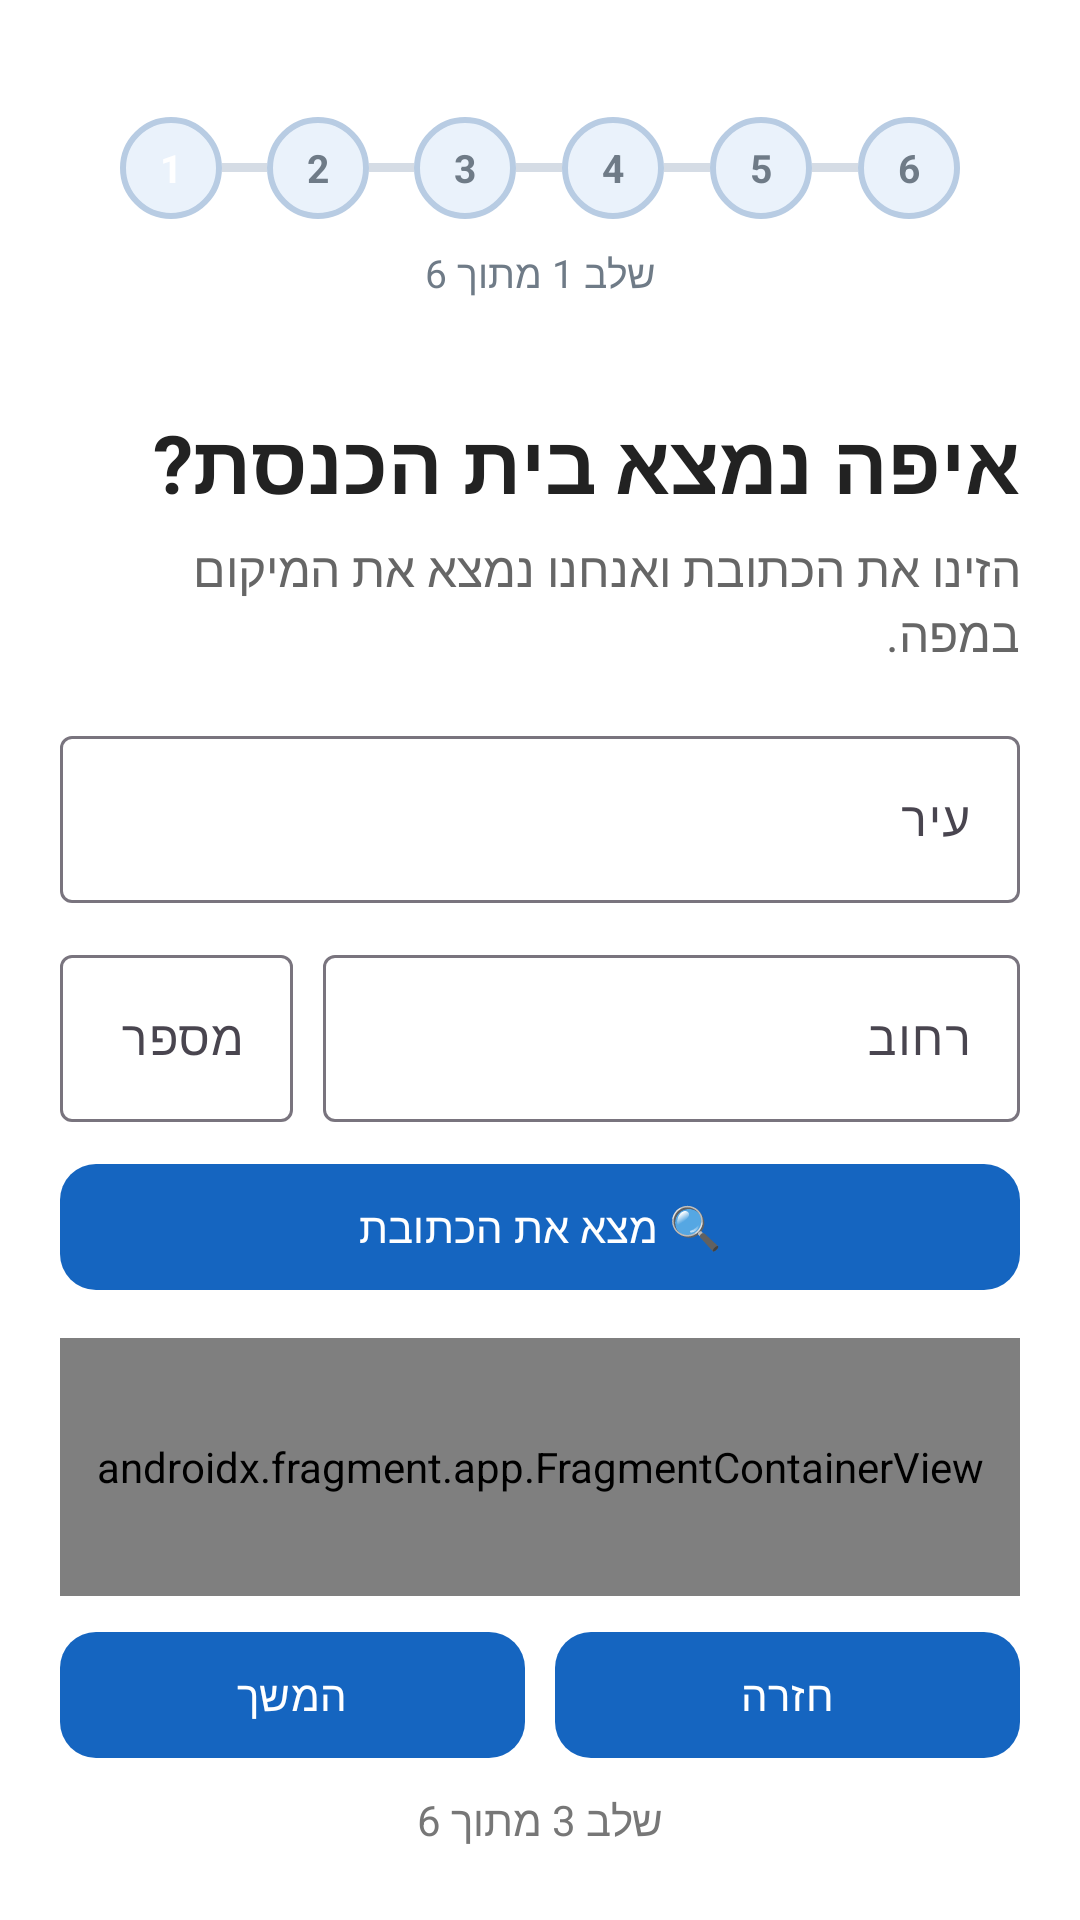

Layout XML and referenced resources for this Android screen:
<!-- AndroidManifest.xml: application theme Theme.DrawerAppSyn -->
<!-- res/layout/fragment_add_synagogue_03_location.xml -->
<?xml version="1.0" encoding="utf-8"?>
<androidx.constraintlayout.widget.ConstraintLayout
    xmlns:android="http://schemas.android.com/apk/res/android"
    xmlns:app="http://schemas.android.com/apk/res-auto"
    android:layout_width="match_parent"
    android:layout_height="match_parent"
    android:background="@android:color/white"
    android:padding="20dp"
    android:layoutDirection="rtl">




    <include
        android:id="@+id/registrationProgressInclude"
        layout="@layout/registration_progress"
        android:layout_width="0dp"
        android:layout_height="wrap_content"
        android:layout_marginStart="20dp"
        android:layout_marginEnd="20dp"
        android:layout_marginTop="8dp"
        app:layout_constraintTop_toTopOf="parent"
        app:layout_constraintStart_toStartOf="parent"
        app:layout_constraintEnd_toEndOf="parent" />


    <TextView
        android:id="@+id/textTitle"
        android:layout_width="0dp"
        android:layout_height="wrap_content"
        android:text="איפה נמצא בית הכנסת?"
        android:textColor="#222222"
        android:textSize="27sp"
        android:textStyle="bold"
        android:layout_marginTop="16dp"
        app:layout_constraintTop_toBottomOf="@id/registrationProgressInclude"
        app:layout_constraintStart_toStartOf="parent"
        app:layout_constraintEnd_toEndOf="parent" />

    <TextView
        android:id="@+id/textSubtitle"
        android:layout_width="0dp"
        android:layout_height="wrap_content"
        android:text="הזינו את הכתובת ואנחנו נמצא את המיקום במפה."
        android:textColor="#666666"
        android:textSize="16sp"
        android:layout_marginTop="6dp"
        app:layout_constraintTop_toBottomOf="@id/textTitle"
        app:layout_constraintStart_toStartOf="parent"
        app:layout_constraintEnd_toEndOf="parent" />

    <com.google.android.material.textfield.TextInputLayout
        android:id="@+id/cityInputLayout"
        android:layout_width="0dp"
        android:layout_height="wrap_content"
        android:layout_marginTop="18dp"
        android:hint="עיר"
        app:boxBackgroundMode="outline"
        app:layout_constraintTop_toBottomOf="@id/textSubtitle"
        app:layout_constraintStart_toStartOf="parent"
        app:layout_constraintEnd_toEndOf="parent">

        <com.google.android.material.textfield.TextInputEditText
            android:id="@+id/editTextCity"
            android:layout_width="match_parent"
            android:layout_height="wrap_content"
            android:inputType="textCapSentences"
            android:maxLines="1" />

    </com.google.android.material.textfield.TextInputLayout>

    <LinearLayout
        android:id="@+id/addressRow"
        android:layout_width="0dp"
        android:layout_height="wrap_content"
        android:orientation="horizontal"
        android:layout_marginTop="12dp"
        app:layout_constraintTop_toBottomOf="@id/cityInputLayout"
        app:layout_constraintStart_toStartOf="parent"
        app:layout_constraintEnd_toEndOf="parent">

        <com.google.android.material.textfield.TextInputLayout
            android:id="@+id/streetInputLayout"
            android:layout_width="0dp"
            android:layout_height="wrap_content"
            android:layout_weight="3"
            android:hint="רחוב"
            app:boxBackgroundMode="outline">

            <com.google.android.material.textfield.TextInputEditText
                android:id="@+id/editTextStreet"
                android:layout_width="match_parent"
                android:layout_height="wrap_content"
                android:inputType="textCapSentences"
                android:maxLines="1" />

        </com.google.android.material.textfield.TextInputLayout>

        <Space
            android:layout_width="10dp"
            android:layout_height="1dp" />

        <com.google.android.material.textfield.TextInputLayout
            android:id="@+id/houseNumberInputLayout"
            android:layout_width="0dp"
            android:layout_height="wrap_content"
            android:layout_weight="1"
            android:hint="מספר"
            app:boxBackgroundMode="outline">

            <com.google.android.material.textfield.TextInputEditText
                android:id="@+id/editTextHouseNumber"
                android:layout_width="match_parent"
                android:layout_height="wrap_content"
                android:inputType="text"
                android:maxLines="1" />

        </com.google.android.material.textfield.TextInputLayout>

    </LinearLayout>

    <com.google.android.material.button.MaterialButton
        android:id="@+id/buttonFindAddress"
        android:layout_width="0dp"
        android:layout_height="wrap_content"
        android:text="🔍 מצא את הכתובת"
        android:minHeight="50dp"
        android:layout_marginTop="10dp"
        app:cornerRadius="12dp"
        app:layout_constraintTop_toBottomOf="@id/addressRow"
        app:layout_constraintStart_toStartOf="parent"
        app:layout_constraintEnd_toEndOf="parent" />

    <androidx.fragment.app.FragmentContainerView
        android:id="@+id/map"
        android:name="com.google.android.gms.maps.SupportMapFragment"
        android:layout_width="0dp"
        android:layout_height="0dp"
        android:layout_marginTop="12dp"
        android:layout_marginBottom="8dp"
        app:layout_constraintTop_toBottomOf="@id/buttonFindAddress"
        app:layout_constraintBottom_toTopOf="@id/navigationButtons"
        app:layout_constraintStart_toStartOf="parent"
        app:layout_constraintEnd_toEndOf="parent" />

    <LinearLayout
        android:id="@+id/navigationButtons"
        android:layout_width="0dp"
        android:layout_height="wrap_content"
        android:orientation="horizontal"
        android:gravity="center_vertical"
        android:layout_marginBottom="30dp"
        app:layout_constraintBottom_toBottomOf="parent"
        app:layout_constraintStart_toStartOf="parent"
        app:layout_constraintEnd_toEndOf="parent">

        <com.google.android.material.button.MaterialButton
            android:id="@+id/buttonBack"
            android:layout_width="0dp"
            android:layout_height="wrap_content"
            android:layout_weight="1"
            android:text="חזרה"
            android:minHeight="50dp"
            app:cornerRadius="12dp" />

        <Space
            android:layout_width="10dp"
            android:layout_height="1dp" />

        <com.google.android.material.button.MaterialButton
            android:id="@+id/buttonNext"
            android:layout_width="0dp"
            android:layout_height="wrap_content"
            android:layout_weight="1"
            android:text="המשך"
            android:minHeight="50dp"
            app:cornerRadius="12dp" />

    </LinearLayout>

    <TextView
        android:id="@+id/textStep"
        android:layout_width="wrap_content"
        android:layout_height="wrap_content"
        android:text="שלב 3 מתוך 6"
        android:textColor="#777777"
        android:textSize="14sp"
        android:layout_marginBottom="4dp"
        app:layout_constraintBottom_toBottomOf="parent"
        app:layout_constraintStart_toStartOf="parent"
        app:layout_constraintEnd_toEndOf="parent" />

</androidx.constraintlayout.widget.ConstraintLayout>
<!-- res/layout/registration_progress.xml (included above) -->
<?xml version="1.0" encoding="utf-8"?>
<LinearLayout
    xmlns:android="http://schemas.android.com/apk/res/android"
    android:id="@+id/registrationProgress"
    android:layout_width="match_parent"
    android:layout_height="wrap_content"
    android:orientation="vertical"
    android:layoutDirection="ltr"
    android:paddingTop="8dp"
    android:paddingBottom="20dp">

    <LinearLayout
        android:layout_width="match_parent"
        android:layout_height="40dp"
        android:orientation="horizontal"
        android:gravity="center_vertical">

        <TextView
            android:id="@+id/progressStep1"
            android:layout_width="34dp"
            android:layout_height="34dp"
            android:gravity="center"
            android:text="1"
            android:textSize="13sp"
            android:textStyle="bold"
            android:textColor="#FFFFFF"
            android:background="@drawable/bg_progress_inactive"/>

        <View
            android:id="@+id/progressLine1"
            android:layout_width="0dp"
            android:layout_height="3dp"
            android:layout_weight="1"
            android:background="#D5DCE5"/>

        <TextView
            android:id="@+id/progressStep2"
            android:layout_width="34dp"
            android:layout_height="34dp"
            android:gravity="center"
            android:text="2"
            android:textSize="13sp"
            android:textStyle="bold"
            android:textColor="#6F7B87"
            android:background="@drawable/bg_progress_inactive"/>

        <View
            android:id="@+id/progressLine2"
            android:layout_width="0dp"
            android:layout_height="3dp"
            android:layout_weight="1"
            android:background="#D5DCE5"/>

        <TextView
            android:id="@+id/progressStep3"
            android:layout_width="34dp"
            android:layout_height="34dp"
            android:gravity="center"
            android:text="3"
            android:textSize="13sp"
            android:textStyle="bold"
            android:textColor="#6F7B87"
            android:background="@drawable/bg_progress_inactive"/>

        <View
            android:id="@+id/progressLine3"
            android:layout_width="0dp"
            android:layout_height="3dp"
            android:layout_weight="1"
            android:background="#D5DCE5"/>

        <TextView
            android:id="@+id/progressStep4"
            android:layout_width="34dp"
            android:layout_height="34dp"
            android:gravity="center"
            android:text="4"
            android:textSize="13sp"
            android:textStyle="bold"
            android:textColor="#6F7B87"
            android:background="@drawable/bg_progress_inactive"/>

        <View
            android:id="@+id/progressLine4"
            android:layout_width="0dp"
            android:layout_height="3dp"
            android:layout_weight="1"
            android:background="#D5DCE5"/>

        <TextView
            android:id="@+id/progressStep5"
            android:layout_width="34dp"
            android:layout_height="34dp"
            android:gravity="center"
            android:text="5"
            android:textSize="13sp"
            android:textStyle="bold"
            android:textColor="#6F7B87"
            android:background="@drawable/bg_progress_inactive"/>

        <View
            android:id="@+id/progressLine5"
            android:layout_width="0dp"
            android:layout_height="3dp"
            android:layout_weight="1"
            android:background="#D5DCE5"/>

        <TextView
            android:id="@+id/progressStep6"
            android:layout_width="34dp"
            android:layout_height="34dp"
            android:gravity="center"
            android:text="6"
            android:textSize="13sp"
            android:textStyle="bold"
            android:textColor="#6F7B87"
            android:background="@drawable/bg_progress_inactive"/>

    </LinearLayout>

    <TextView
        android:id="@+id/progressStepText"
        android:layout_width="match_parent"
        android:layout_height="wrap_content"
        android:gravity="center"
        android:text="שלב 1 מתוך 6"
        android:textColor="#6F7B87"
        android:textSize="13sp"
        android:layout_marginTop="6dp"
        android:layoutDirection="rtl"/>

</LinearLayout>
<!-- resources referenced by this layout -->
<resources>
  <!-- drawable bg_progress_inactive (drawable) -->
  <?xml version="1.0" encoding="utf-8"?>
  <shape xmlns:android="http://schemas.android.com/apk/res/android"
      android:shape="oval">
  
      <solid android:color="#EAF2FB" />
  
      <stroke
          android:width="2dp"
          android:color="#B8CCE3" />
  
      <size
          android:width="34dp"
          android:height="34dp" />
  
  </shape>
  <style name="Theme.DrawerAppSyn" parent="Base.Theme.DrawerAppSyn" />
  <style name="Base.Theme.DrawerAppSyn" parent="Theme.Material3.DayNight.NoActionBar">
  
          
          <item name="colorPrimary">@color/primary</item>
          <item name="colorOnPrimary">@color/white</item>
  
          
          <item name="colorPrimaryContainer">@color/primary_light</item>
          <item name="colorOnPrimaryContainer">@color/primary_dark</item>
  
          
          <item name="colorSecondary">@color/primary</item>
          <item name="colorOnSecondary">@color/white</item>
  
          
          <item name="android:colorBackground">@color/screen_background</item>
      </style>
  <color name="primary">#1565C0</color>
  <color name="white">#FFFFFFFF</color>
  <color name="primary_light">#E3F2FD</color>
  <color name="primary_dark">#0D47A1</color>
  <color name="screen_background">#F6F7F9</color>
</resources>
